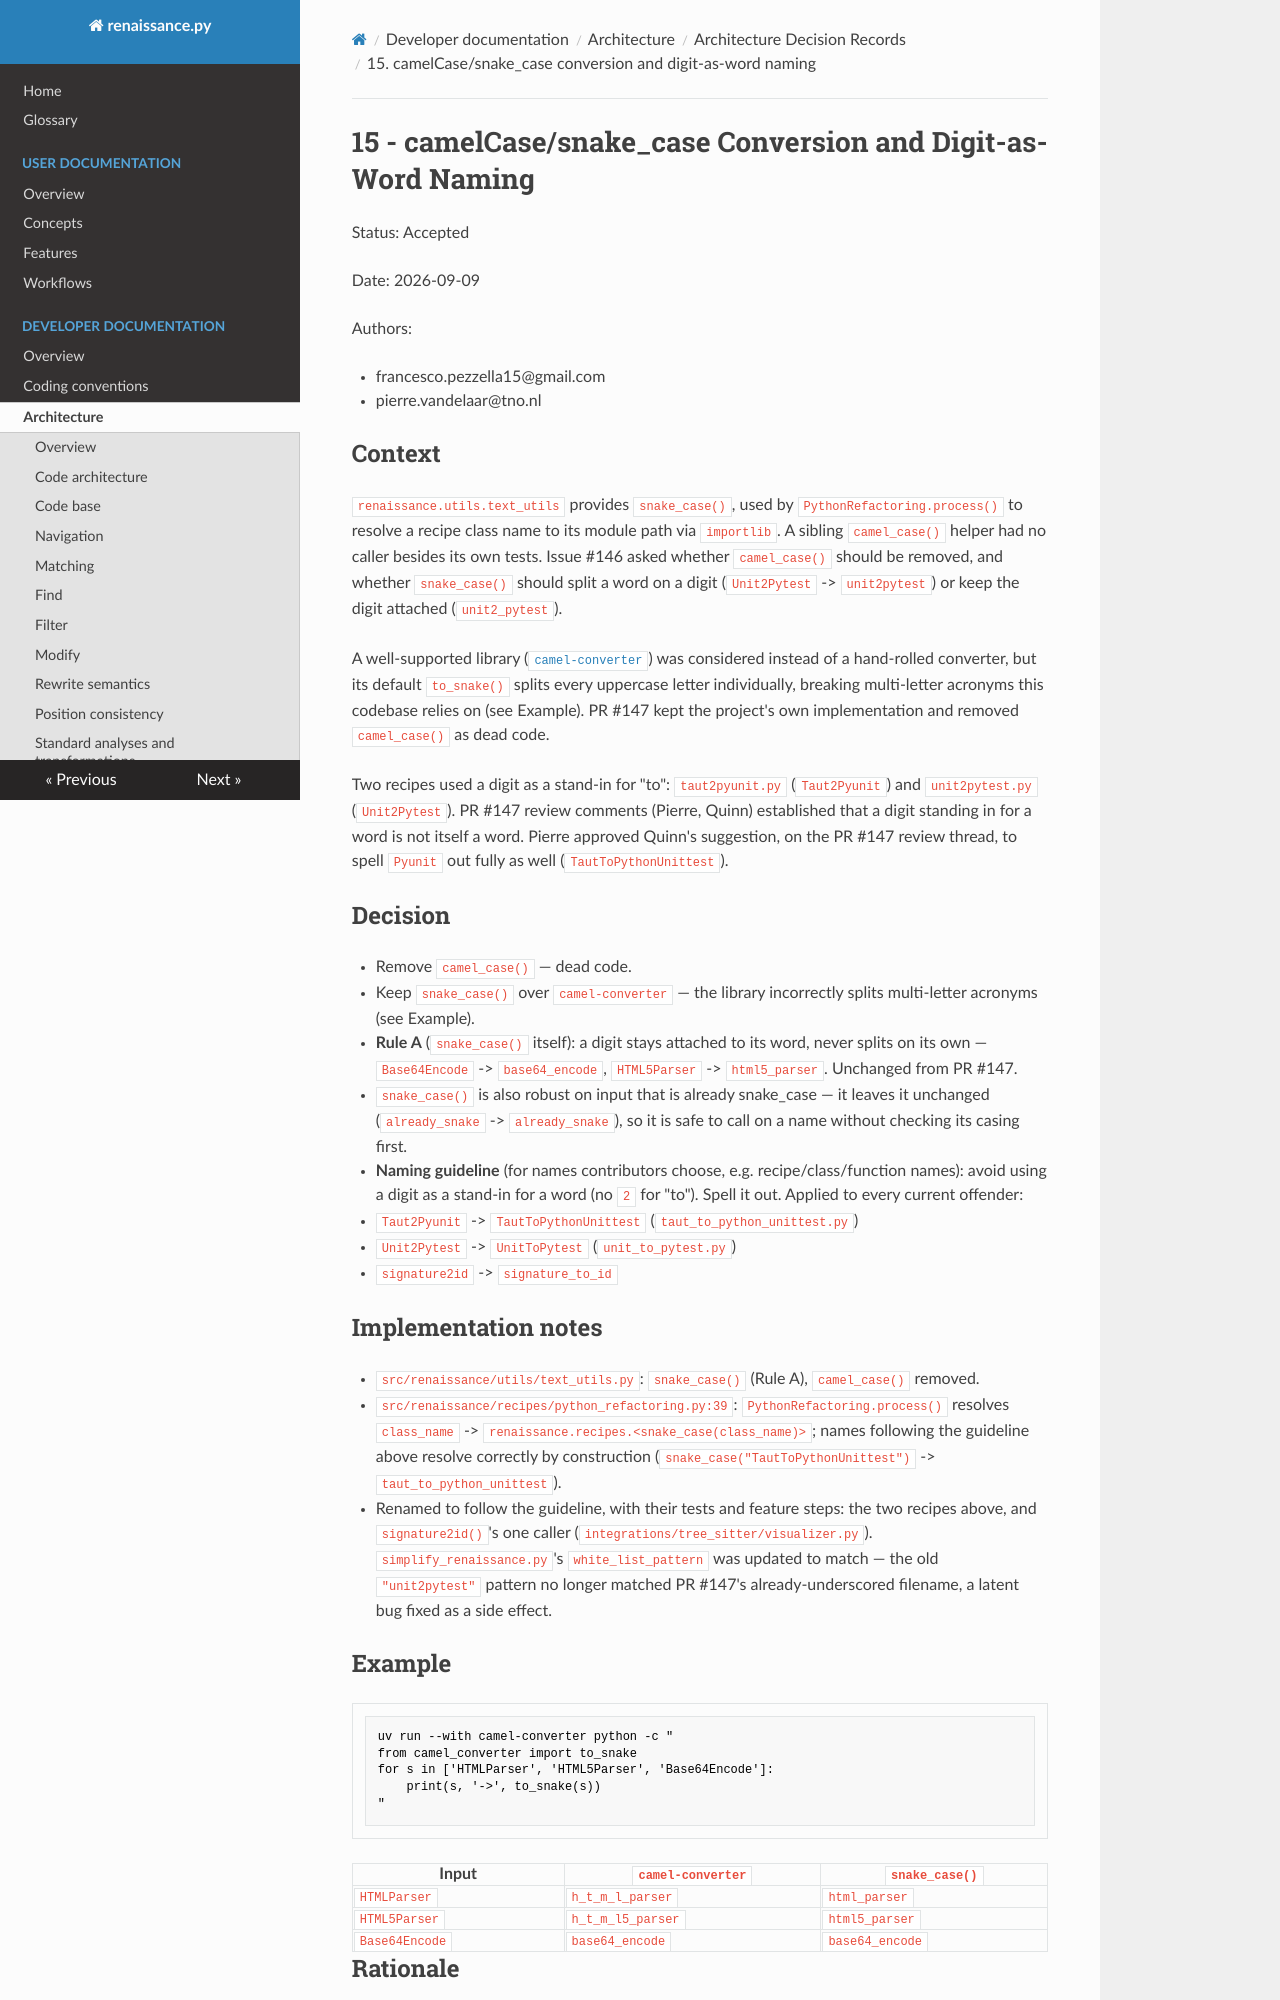

repository: TNO/Renaissance-Experiments · page: developer/architecture/adr/15_camel_snake_case_conversion/index.html · generator: mkdocs

# 15 - camelCase/snake_case Conversion and Digit-as-Word Naming

Status: Accepted

Date: 2026-09-09

Authors:

- francesco.pezzella15@gmail.com
- pierre.vandelaar@tno.nl

## Context

`renaissance.utils.text_utils` provides `snake_case()`, used by `PythonRefactoring.process()` to
resolve a recipe class name to its module path via `importlib`. A sibling `camel_case()` helper had
no caller besides its own tests. Issue #146 asked whether `camel_case()` should be removed, and
whether `snake_case()` should split a word on a digit (`Unit2Pytest` -> `unit2pytest`) or keep the
digit attached (`unit2_pytest`).

A well-supported library ([`camel-converter`](https://pypi.org/project/camel-converter/)) was
considered instead of a hand-rolled converter, but its default `to_snake()` splits every uppercase
letter individually, breaking multi-letter acronyms this codebase relies on (see Example). PR #147
kept the project's own implementation and removed `camel_case()` as dead code.

Two recipes used a digit as a stand-in for "to": `taut2pyunit.py` (`Taut2Pyunit`) and
`unit2pytest.py` (`Unit2Pytest`). PR #147 review comments (Pierre, Quinn) established that a digit
standing in for a word is not itself a word. Pierre approved Quinn's suggestion, on the PR #147
review thread, to spell `Pyunit` out fully as well (`TautToPythonUnittest`).

## Decision

- Remove `camel_case()` — dead code.
- Keep `snake_case()` over `camel-converter` — the library incorrectly splits multi-letter acronyms
  (see Example).
- **Rule A** (`snake_case()` itself): a digit stays attached to its word, never splits on its own —
  `Base64Encode` -> `base64_encode`, `HTML5Parser` -> `html5_parser`. Unchanged from PR #147.
- `snake_case()` is also robust on input that is already snake_case — it leaves it unchanged
  (`already_snake` -> `already_snake`), so it is safe to call on a name without checking its casing
  first.
- **Naming guideline** (for names contributors choose, e.g. recipe/class/function names): avoid
  using a digit as a stand-in for a word (no `2` for "to"). Spell it out. Applied to every current
  offender:
  - `Taut2Pyunit` -> `TautToPythonUnittest` (`taut_to_python_unittest.py`)
  - `Unit2Pytest` -> `UnitToPytest` (`unit_to_pytest.py`)
  - `signature2id` -> `signature_to_id`

## Implementation notes

- `src/renaissance/utils/text_utils.py`: `snake_case()` (Rule A), `camel_case()` removed.
- `src/renaissance/recipes/python_refactoring.py:39`: `PythonRefactoring.process()` resolves
  `class_name` -> `renaissance.recipes.<snake_case(class_name)>`; names following the guideline
  above resolve correctly by construction (`snake_case("TautToPythonUnittest")` ->
  `taut_to_python_unittest`).
- Renamed to follow the guideline, with their tests and feature steps: the two recipes above, and
  `signature2id()`'s one caller (`integrations/tree_sitter/visualizer.py`).
  `simplify_renaissance.py`'s `white_list_pattern` was updated to match — the old
  `"unit2pytest"` pattern no longer matched PR #147's already-underscored filename, a latent bug
  fixed as a side effect.
